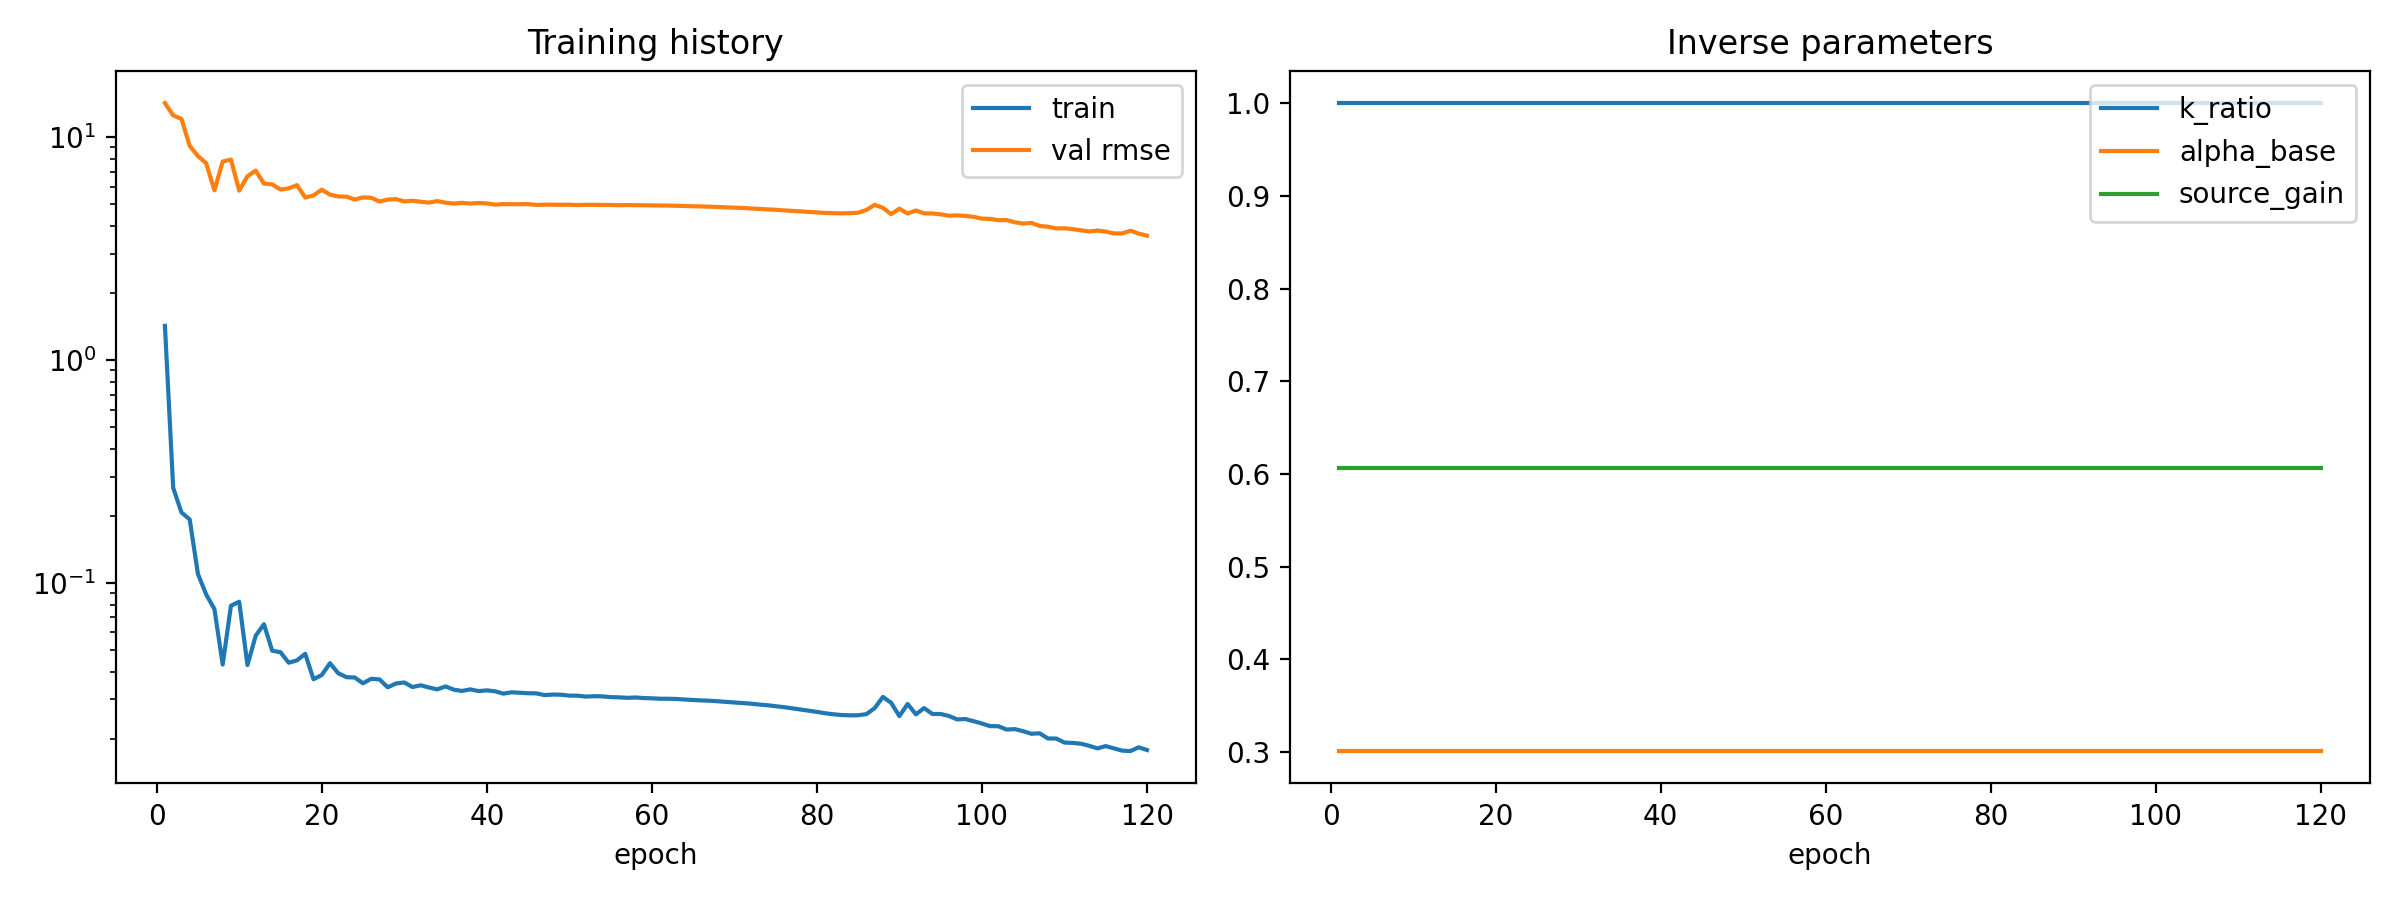

Values plotted in this chart, from the file beside it:
epoch, train_loss, val_rmse_c, k_ratio, alpha_base, source_gain, loss_data, loss_rollout, loss_ic, loss_bc, loss_pde, loss_param
1, 1.425, 14.24, 1.0, 0.3012, 0.6065, 0.1424, 0.004823, 0.0, 0.0, 0.0, 0.0
2, 0.2672, 12.54, 1.0, 0.3012, 0.6065, 0.0267, 0.003592, 0.0, 0.0, 0.0, 0.0
3, 0.2073, 12.1, 1.0, 0.3012, 0.6065, 0.02069, 0.004376, 0.0, 0.0, 0.0, 0.0
4, 0.1928, 9.158, 1.0, 0.3012, 0.6065, 0.01924, 0.005515, 0.0, 0.0, 0.0, 0.0
5, 0.1097, 8.242, 1.0, 0.3012, 0.6065, 0.01096, 0.00145, 0.0, 0.0, 0.0, 0.0
6, 0.08877, 7.646, 1.0, 0.3012, 0.6065, 0.008863, 0.001815, 0.0, 0.0, 0.0, 0.0
7, 0.07623, 5.78, 1.0, 0.3012, 0.6065, 0.007616, 0.0008252, 0.0, 0.0, 0.0, 0.0
8, 0.04303, 7.785, 1.0, 0.3012, 0.6065, 0.004299, 0.0004028, 0.0, 0.0, 0.0, 0.0
9, 0.07902, 7.943, 1.0, 0.3012, 0.6065, 0.007899, 0.0004142, 0.0, 0.0, 0.0, 0.0
10, 0.08234, 5.763, 1.0, 0.3012, 0.6065, 0.00823, 0.0004918, 0.0, 0.0, 0.0, 0.0
11, 0.0428, 6.686, 1.0, 0.3012, 0.6065, 0.004276, 0.0005457, 0.0, 0.0, 0.0, 0.0
12, 0.05798, 7.086, 1.0, 0.3012, 0.6065, 0.005794, 0.0005579, 0.0, 0.0, 0.0, 0.0
13, 0.06525, 6.197, 1.0, 0.3012, 0.6065, 0.006521, 0.0004629, 0.0, 0.0, 0.0, 0.0
14, 0.0496, 6.151, 1.0, 0.3012, 0.6065, 0.004957, 0.0004273, 0.0, 0.0, 0.0, 0.0
15, 0.04888, 5.83, 1.0, 0.3012, 0.6065, 0.004884, 0.0004321, 0.0, 0.0, 0.0, 0.0
16, 0.04384, 5.898, 1.0, 0.3012, 0.6065, 0.00438, 0.0004286, 0.0, 0.0, 0.0, 0.0
17, 0.0449, 6.099, 1.0, 0.3012, 0.6065, 0.004487, 0.0004574, 0.0, 0.0, 0.0, 0.0
18, 0.04808, 5.369, 1.0, 0.3012, 0.6065, 0.004805, 0.000329, 0.0, 0.0, 0.0, 0.0
19, 0.03697, 5.482, 1.0, 0.3012, 0.6065, 0.003695, 0.0001842, 0.0, 0.0, 0.0, 0.0
20, 0.0386, 5.819, 1.0, 0.3012, 0.6065, 0.003858, 0.0002307, 0.0, 0.0, 0.0, 0.0
21, 0.04364, 5.533, 1.0, 0.3012, 0.6065, 0.004361, 0.0003287, 0.0, 0.0, 0.0, 0.0
22, 0.03933, 5.426, 1.0, 0.3012, 0.6065, 0.00393, 0.0003257, 0.0, 0.0, 0.0, 0.0
23, 0.03776, 5.417, 1.0, 0.3012, 0.6065, 0.003774, 0.0002669, 0.0, 0.0, 0.0, 0.0
24, 0.03764, 5.257, 1.0, 0.3012, 0.6065, 0.003762, 0.0002218, 0.0, 0.0, 0.0, 0.0
25, 0.03545, 5.371, 1.0, 0.3012, 0.6065, 0.003543, 0.0001944, 0.0, 0.0, 0.0, 0.0
26, 0.03714, 5.353, 1.0, 0.3012, 0.6065, 0.003713, 0.0001631, 0.0, 0.0, 0.0, 0.0
27, 0.03691, 5.148, 1.0, 0.3012, 0.6065, 0.00369, 0.0001298, 0.0, 0.0, 0.0, 0.0
28, 0.03401, 5.252, 1.0, 0.3012, 0.6065, 0.0034, 0.0001299, 0.0, 0.0, 0.0, 0.0
29, 0.03537, 5.28, 1.0, 0.3012, 0.6065, 0.003536, 0.0001628, 0.0, 0.0, 0.0, 0.0
30, 0.03575, 5.155, 1.0, 0.3012, 0.6065, 0.003574, 0.0001682, 0.0, 0.0, 0.0, 0.0
31, 0.0341, 5.193, 1.0, 0.3012, 0.6065, 0.003409, 0.0001425, 0.0, 0.0, 0.0, 0.0
32, 0.03472, 5.135, 1.0, 0.3012, 0.6065, 0.003471, 0.0001269, 0.0, 0.0, 0.0, 0.0
33, 0.03393, 5.094, 1.0, 0.3012, 0.6065, 0.003392, 0.0001219, 0.0, 0.0, 0.0, 0.0
34, 0.03329, 5.173, 1.0, 0.3012, 0.6065, 0.003328, 0.000127, 0.0, 0.0, 0.0, 0.0
35, 0.03431, 5.085, 1.0, 0.3012, 0.6065, 0.00343, 0.0001293, 0.0, 0.0, 0.0, 0.0
36, 0.03319, 5.043, 1.0, 0.3012, 0.6065, 0.003318, 0.0001089, 0.0, 0.0, 0.0, 0.0
37, 0.03275, 5.079, 1.0, 0.3012, 0.6065, 0.003274, 9.322295954916626e-05, 0.0, 0.0, 0.0, 0.0
38, 0.03329, 5.042, 1.0, 0.3012, 0.6065, 0.003328, 9.736001084093004e-05, 0.0, 0.0, 0.0, 0.0
39, 0.0327, 5.071, 1.0, 0.3012, 0.6065, 0.003269, 0.000102, 0.0, 0.0, 0.0, 0.0
40, 0.03294, 5.05, 1.0, 0.3012, 0.6065, 0.003294, 9.581995982443914e-05, 0.0, 0.0, 0.0, 0.0
41, 0.03263, 4.986, 1.0, 0.3012, 0.6065, 0.003263, 7.965776603668928e-05, 0.0, 0.0, 0.0, 0.0
42, 0.03186, 5.013, 1.0, 0.3012, 0.6065, 0.003185, 7.059338531689718e-05, 0.0, 0.0, 0.0, 0.0
43, 0.03229, 5.009, 1.0, 0.3012, 0.6065, 0.003228, 7.680018461542204e-05, 0.0, 0.0, 0.0, 0.0
44, 0.03215, 5.009, 1.0, 0.3012, 0.6065, 0.003215, 8.567137410864234e-05, 0.0, 0.0, 0.0, 0.0
45, 0.03198, 5.013, 1.0, 0.3012, 0.6065, 0.003198, 9.12814648472704e-05, 0.0, 0.0, 0.0, 0.0
46, 0.03194, 4.971, 1.0, 0.3012, 0.6065, 0.003193, 8.885041461326182e-05, 0.0, 0.0, 0.0, 0.0
47, 0.03139, 4.984, 1.0, 0.3012, 0.6065, 0.003138, 8.061571134021506e-05, 0.0, 0.0, 0.0, 0.0
48, 0.03155, 4.986, 1.0, 0.3012, 0.6065, 0.003155, 7.822793122613803e-05, 0.0, 0.0, 0.0, 0.0
49, 0.0315, 4.976, 1.0, 0.3012, 0.6065, 0.00315, 7.743748574284837e-05, 0.0, 0.0, 0.0, 0.0
50, 0.03121, 4.983, 1.0, 0.3012, 0.6065, 0.003121, 7.267073669936508e-05, 0.0, 0.0, 0.0, 0.0
51, 0.03118, 4.964, 1.0, 0.3012, 0.6065, 0.003118, 6.809709157096222e-05, 0.0, 0.0, 0.0, 0.0
52, 0.0309, 4.976, 1.0, 0.3012, 0.6065, 0.003089, 6.91226014168933e-05, 0.0, 0.0, 0.0, 0.0
53, 0.03102, 4.977, 1.0, 0.3012, 0.6065, 0.003102, 7.519022619817406e-05, 0.0, 0.0, 0.0, 0.0
54, 0.03097, 4.969, 1.0, 0.3012, 0.6065, 0.003096, 7.643497519893572e-05, 0.0, 0.0, 0.0, 0.0
55, 0.03073, 4.97, 1.0, 0.3012, 0.6065, 0.003072, 7.213792559923604e-05, 0.0, 0.0, 0.0, 0.0
56, 0.03066, 4.958, 1.0, 0.3012, 0.6065, 0.003066, 6.819739064667374e-05, 0.0, 0.0, 0.0, 0.0
57, 0.0305, 4.966, 1.0, 0.3012, 0.6065, 0.003049, 6.658592610619962e-05, 0.0, 0.0, 0.0, 0.0
58, 0.03061, 4.957, 1.0, 0.3012, 0.6065, 0.00306, 6.762050179531798e-05, 0.0, 0.0, 0.0, 0.0
59, 0.03043, 4.956, 1.0, 0.3012, 0.6065, 0.003043, 6.725616549374536e-05, 0.0, 0.0, 0.0, 0.0
60, 0.03036, 4.946, 1.0, 0.3012, 0.6065, 0.003035, 6.612113793380558e-05, 0.0, 0.0, 0.0, 0.0
... 60 more rows
